4-way image classification set "半导体芯片表面缺陷检测(预处理后)" from GitHub (Baird-Li/Lizhipeng1); label vocabulary: ZF scratch, broken, pin break, scratch.

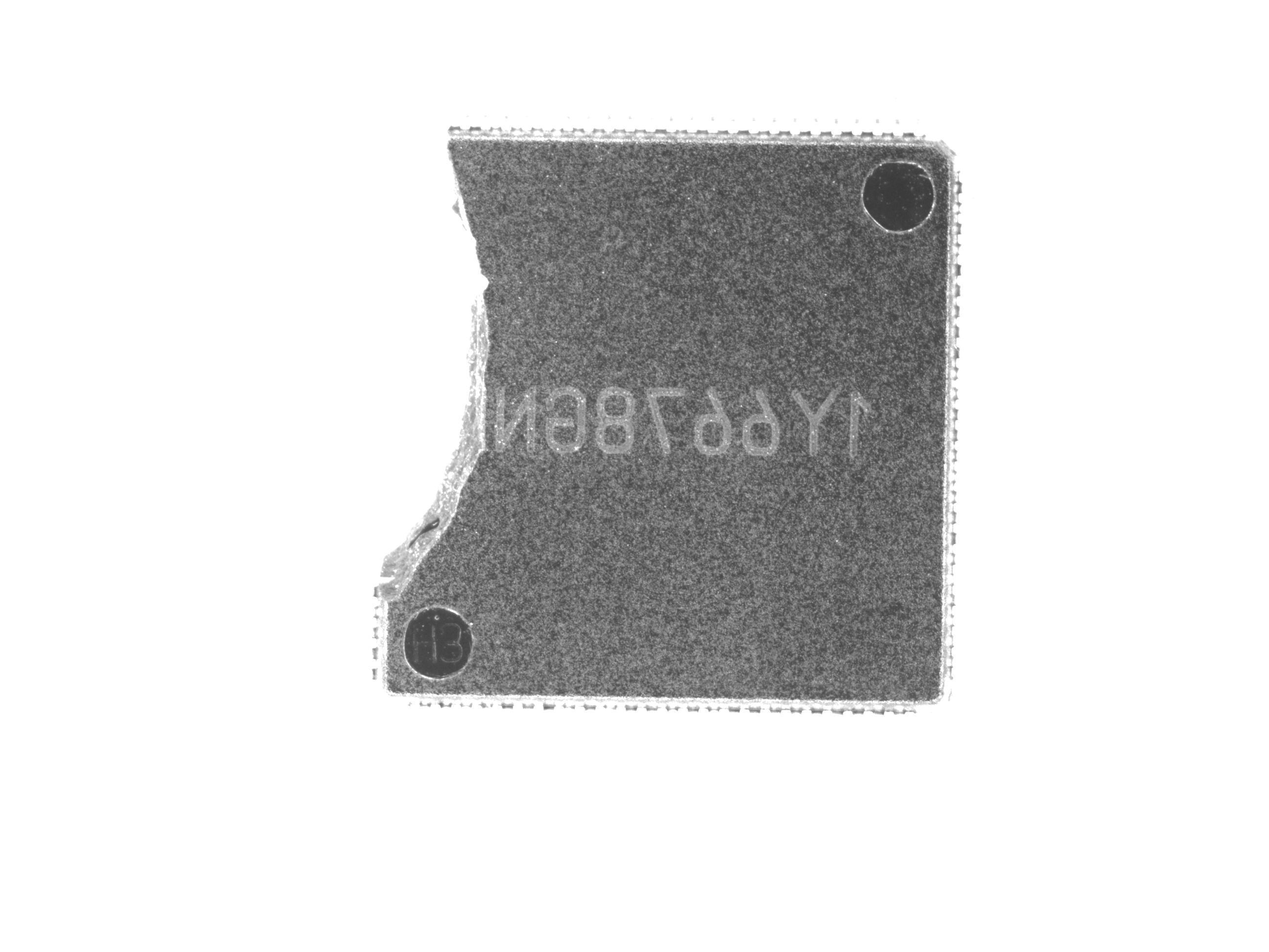
Label: broken

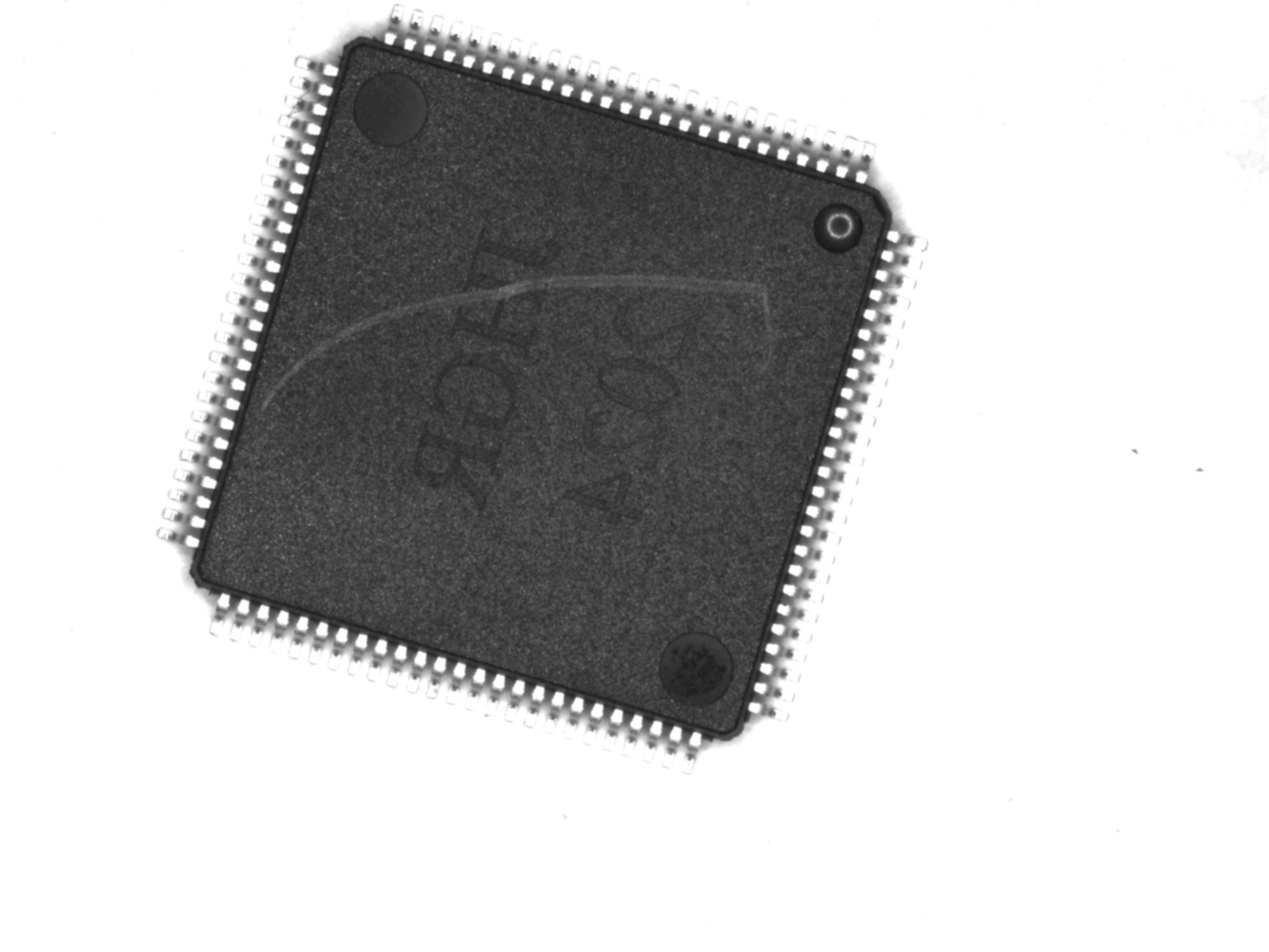
Label: scratch

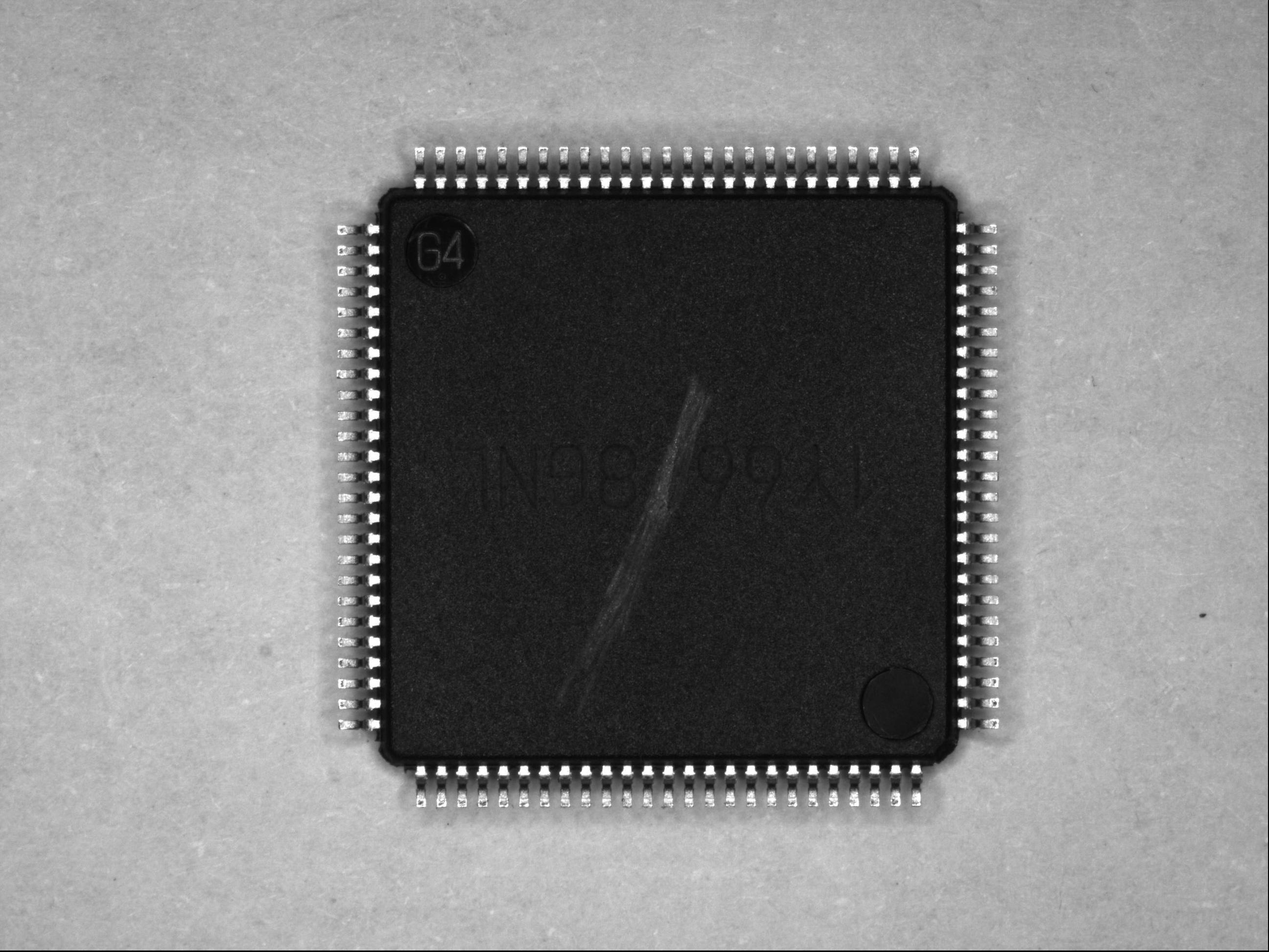
Label: scratch

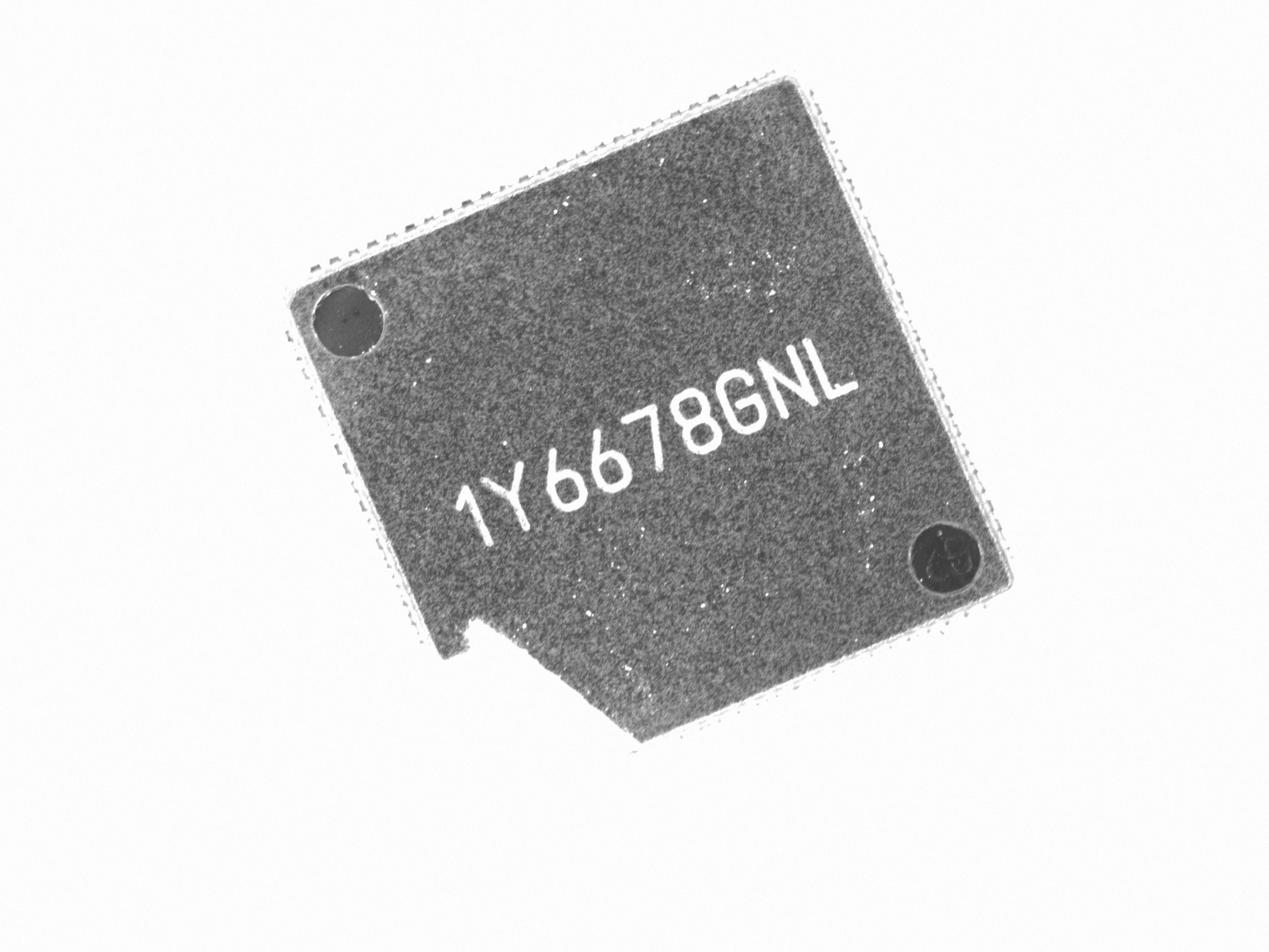
Label: broken

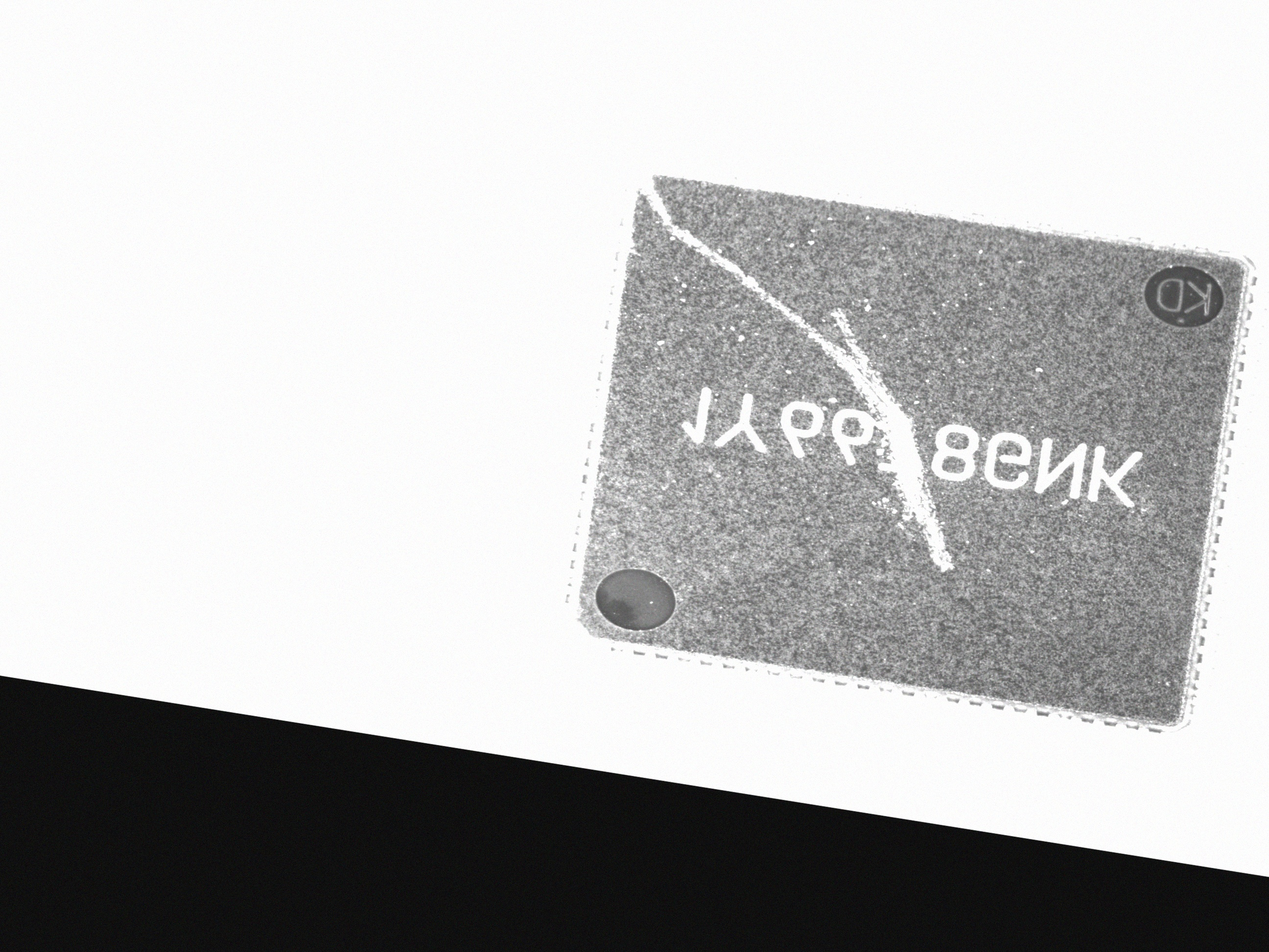
Label: ZF scratch

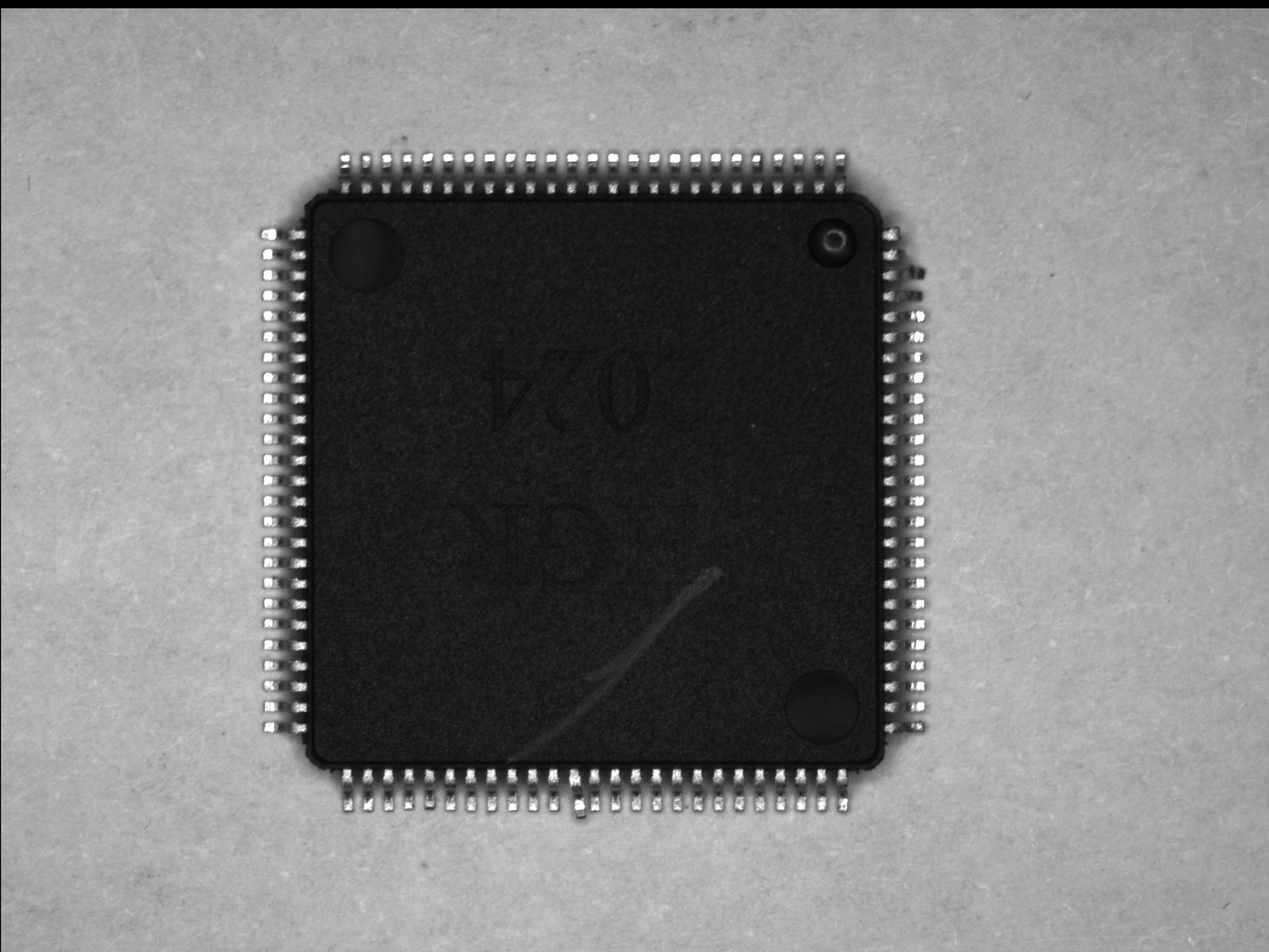
Label: pin break
